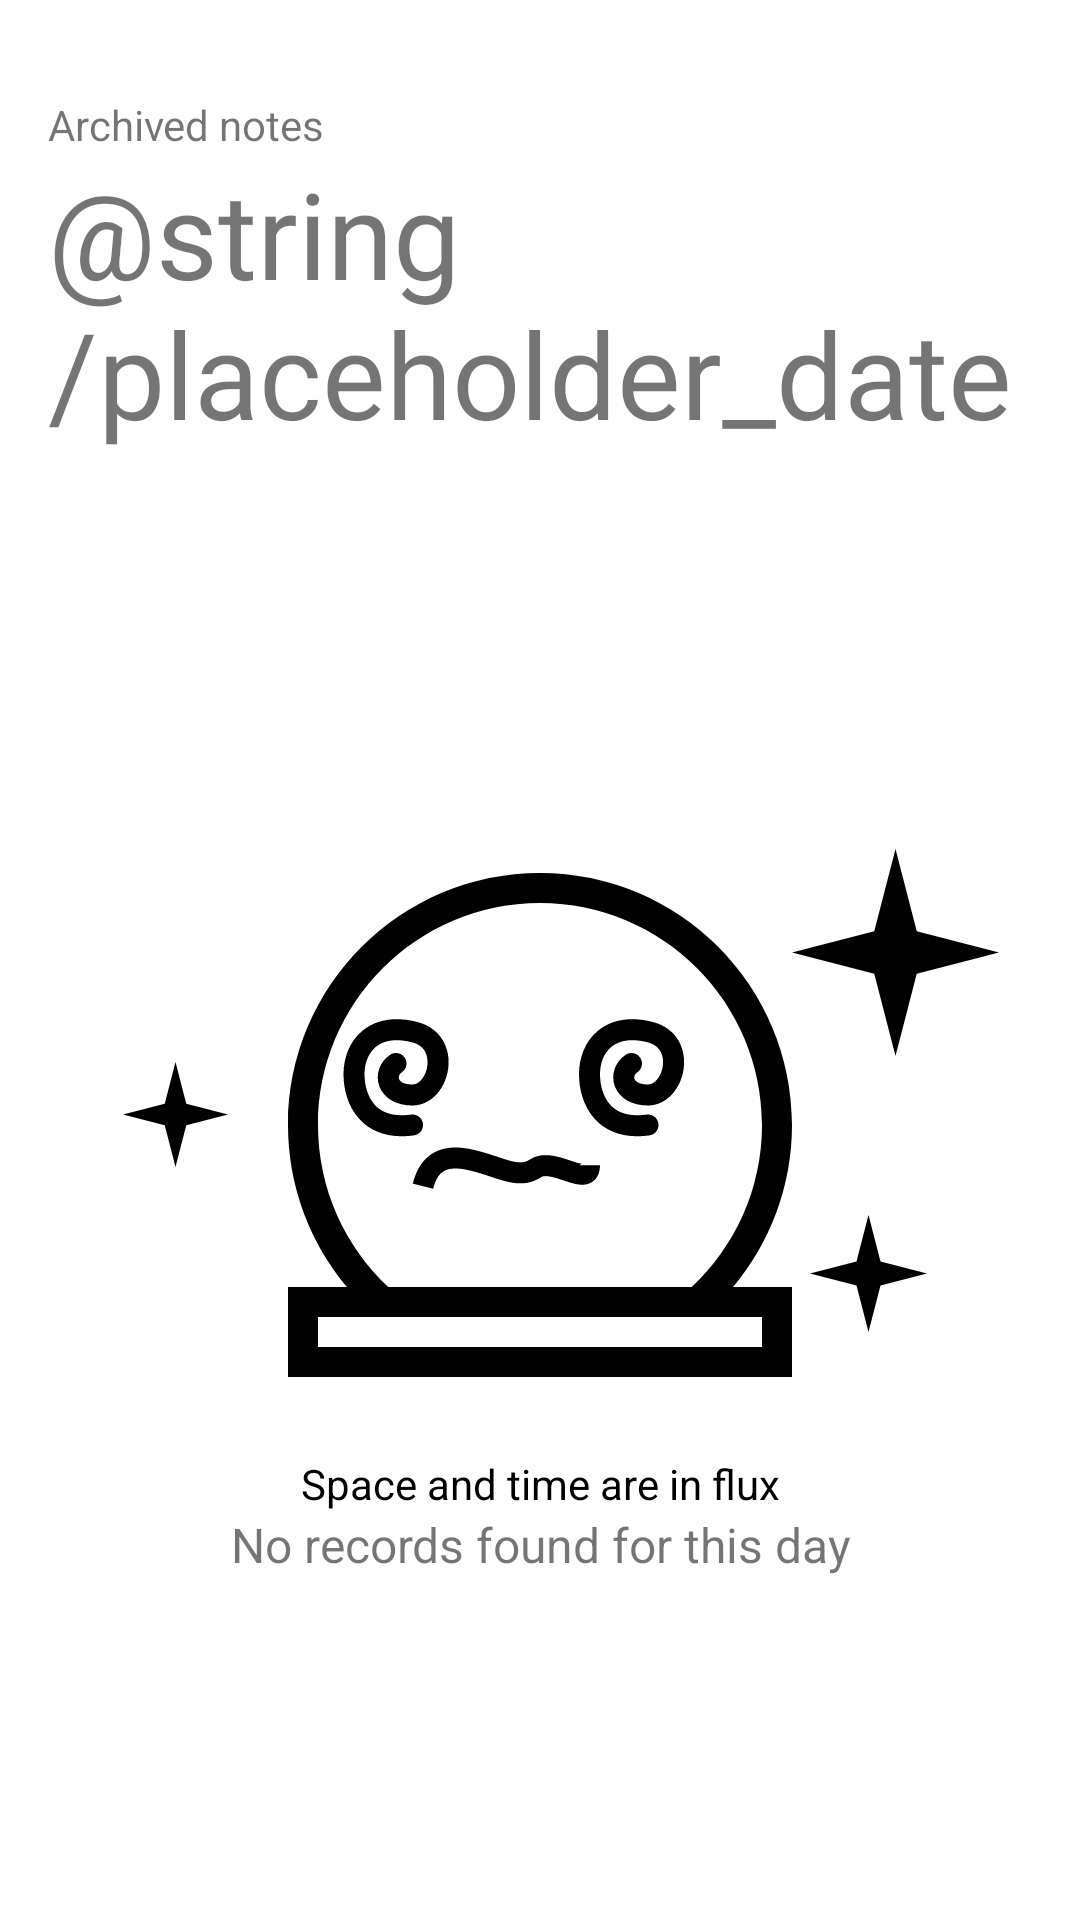

The Android layout XML behind this screen, and the referenced resources:
<!-- AndroidManifest.xml: application theme Theme.ArcanaMini -->
<!-- res/layout/fragment_archive_recycler.xml -->
<?xml version="1.0" encoding="utf-8"?>
<FrameLayout xmlns:android="http://schemas.android.com/apk/res/android"
    xmlns:app="http://schemas.android.com/apk/res-auto"
    xmlns:tools="http://schemas.android.com/tools"
    android:id="@+id/archive_recycler"
    android:layout_width="match_parent"
    android:layout_height="match_parent"
    tools:context=".ArchiveRecyclerFragment">

    

    <LinearLayout
        android:layout_width="match_parent"
        android:layout_height="match_parent"
        android:layout_marginHorizontal="16sp"
        android:layout_marginTop="32sp"
        android:orientation="vertical">

        <TextView
            android:id="@+id/text_archive_recycler_title"
            android:layout_width="wrap_content"
            android:layout_height="wrap_content"
            android:layout_gravity="start"
            android:text="Archived notes" />

        <TextView
            android:id="@+id/text_date"
            android:layout_width="match_parent"
            android:layout_height="wrap_content"
            android:text="@string/placeholder_date"
            android:textSize="@dimen/text_xl" />

        <LinearLayout
            android:id="@+id/archive_empty"
            android:layout_width="match_parent"
            android:layout_height="0dp"
            android:layout_weight="1"
            android:gravity="center"
            android:orientation="vertical"
            android:visibility="visible">

            <ImageView
                android:id="@+id/imageView"
                android:layout_width="match_parent"
                android:layout_height="wrap_content"
                android:contentDescription="@string/empty_desc"
                android:src="@drawable/crystal_ball" />

            <TextView
                android:id="@+id/empty_header"
                android:layout_width="match_parent"
                android:layout_height="wrap_content"
                android:text="Space and time are in flux"
                android:textAlignment="center"
                android:textColor="@color/black" />

            <TextView
                android:id="@+id/empty_content"
                android:layout_width="match_parent"
                android:layout_height="wrap_content"
                android:text="No records found for this day"
                android:textAlignment="center"
                android:textSize="@dimen/text_sm" />
        </LinearLayout>

        <androidx.recyclerview.widget.RecyclerView
            android:id="@+id/archiveRecyclerView"
            android:layout_width="match_parent"
            android:layout_height="match_parent"
            android:visibility="gone" />

    </LinearLayout>

</FrameLayout>
<!-- resources referenced by this layout -->
<resources>
  <color name="black">#FF000000</color>
  <dimen name="text_sm">16sp</dimen>
  <dimen name="text_xl">40sp</dimen>
  <!-- drawable crystal_ball: vector/xml drawable (drawable, 4601 chars, omitted) -->
  <style name="Theme.ArcanaMini" parent="Theme.MaterialComponents.DayNight.DarkActionBar">
          
          <item name="colorPrimary">@color/purple_500</item>
          <item name="colorPrimaryVariant">@color/purple_700</item>
          <item name="colorOnPrimary">@color/white</item>
          
          <item name="colorSecondary">@color/teal_200</item>
          <item name="colorSecondaryVariant">@color/teal_700</item>
          <item name="colorOnSecondary">@color/black</item>
          
          <item name="android:statusBarColor">?attr/colorPrimaryVariant</item>
          
      </style>
  <color name="purple_500">#FF6200EE</color>
  <color name="purple_700">#FF3700B3</color>
  <color name="white">#FFFFFFFF</color>
  <color name="teal_200">#FF03DAC5</color>
  <color name="teal_700">#FF018786</color>
</resources>
